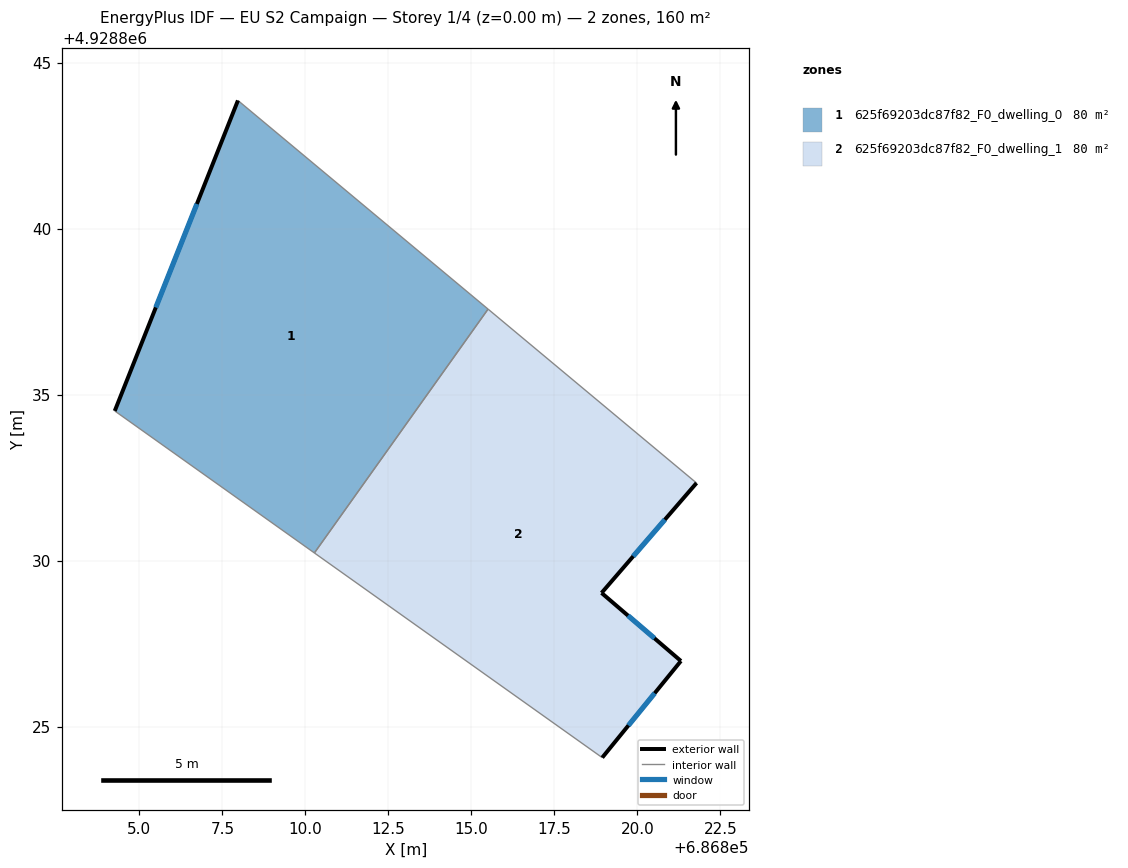
=== STOREY PLAN SPEC (per zone: floor XY polygon, exterior-wall plan segments, windows/doors) ===
zone 1: 625f69203dc87f82_F0_dwelling_0  (80.1 m²)
  floor: (686815.50, 4928837.57) (686810.27, 4928830.23) (686804.26, 4928834.51) (686807.97, 4928843.86)
  exterior wall: (686807.97, 4928843.86) – (686804.26, 4928834.51)  [10.1 m]
    window: (686806.73, 4928840.74) – (686805.50, 4928837.62)  [3.4 m²]
  interior walls: 3
zone 2: 625f69203dc87f82_F0_dwelling_1  (80.1 m²)
  floor: (686821.78, 4928832.34) (686818.92, 4928829.03) (686821.31, 4928826.98) (686818.94, 4928824.07) (686810.27, 4928830.23) (686815.50, 4928837.57)
  exterior wall: (686818.92, 4928829.03) – (686821.78, 4928832.34)  [4.4 m]
    window: (686819.87, 4928830.13) – (686820.83, 4928831.23)  [1.5 m²]
  exterior wall: (686821.31, 4928826.98) – (686818.92, 4928829.03)  [3.1 m]
    window: (686820.51, 4928827.66) – (686819.72, 4928828.34)  [1.1 m²]
  exterior wall: (686818.94, 4928824.07) – (686821.31, 4928826.98)  [3.8 m]
    window: (686819.73, 4928825.04) – (686820.52, 4928826.01)  [1.3 m²]
  interior walls: 3

=== DERIVED (storey summary) ===
Building: EU S2 Campaign
Storey: 1 of 4  (floor level z = 0.00 m)
Storey gross floor area: 160.2 m²
Zones on this storey: 2
  - 625f69203dc87f82_F0_dwelling_0: floor 80.1 m²; exterior wall 10.1 m (30.2 m²); 1 window(s) 3.4 m²; WWR 11.1%
  - 625f69203dc87f82_F0_dwelling_1: floor 80.1 m²; exterior wall 11.3 m (33.8 m²); 3 window(s) 3.8 m²; WWR 11.1%
Zone adjacency (shared interzone walls):
  - 625f69203dc87f82_F0_dwelling_0 ↔ 625f69203dc87f82_F0_dwelling_1